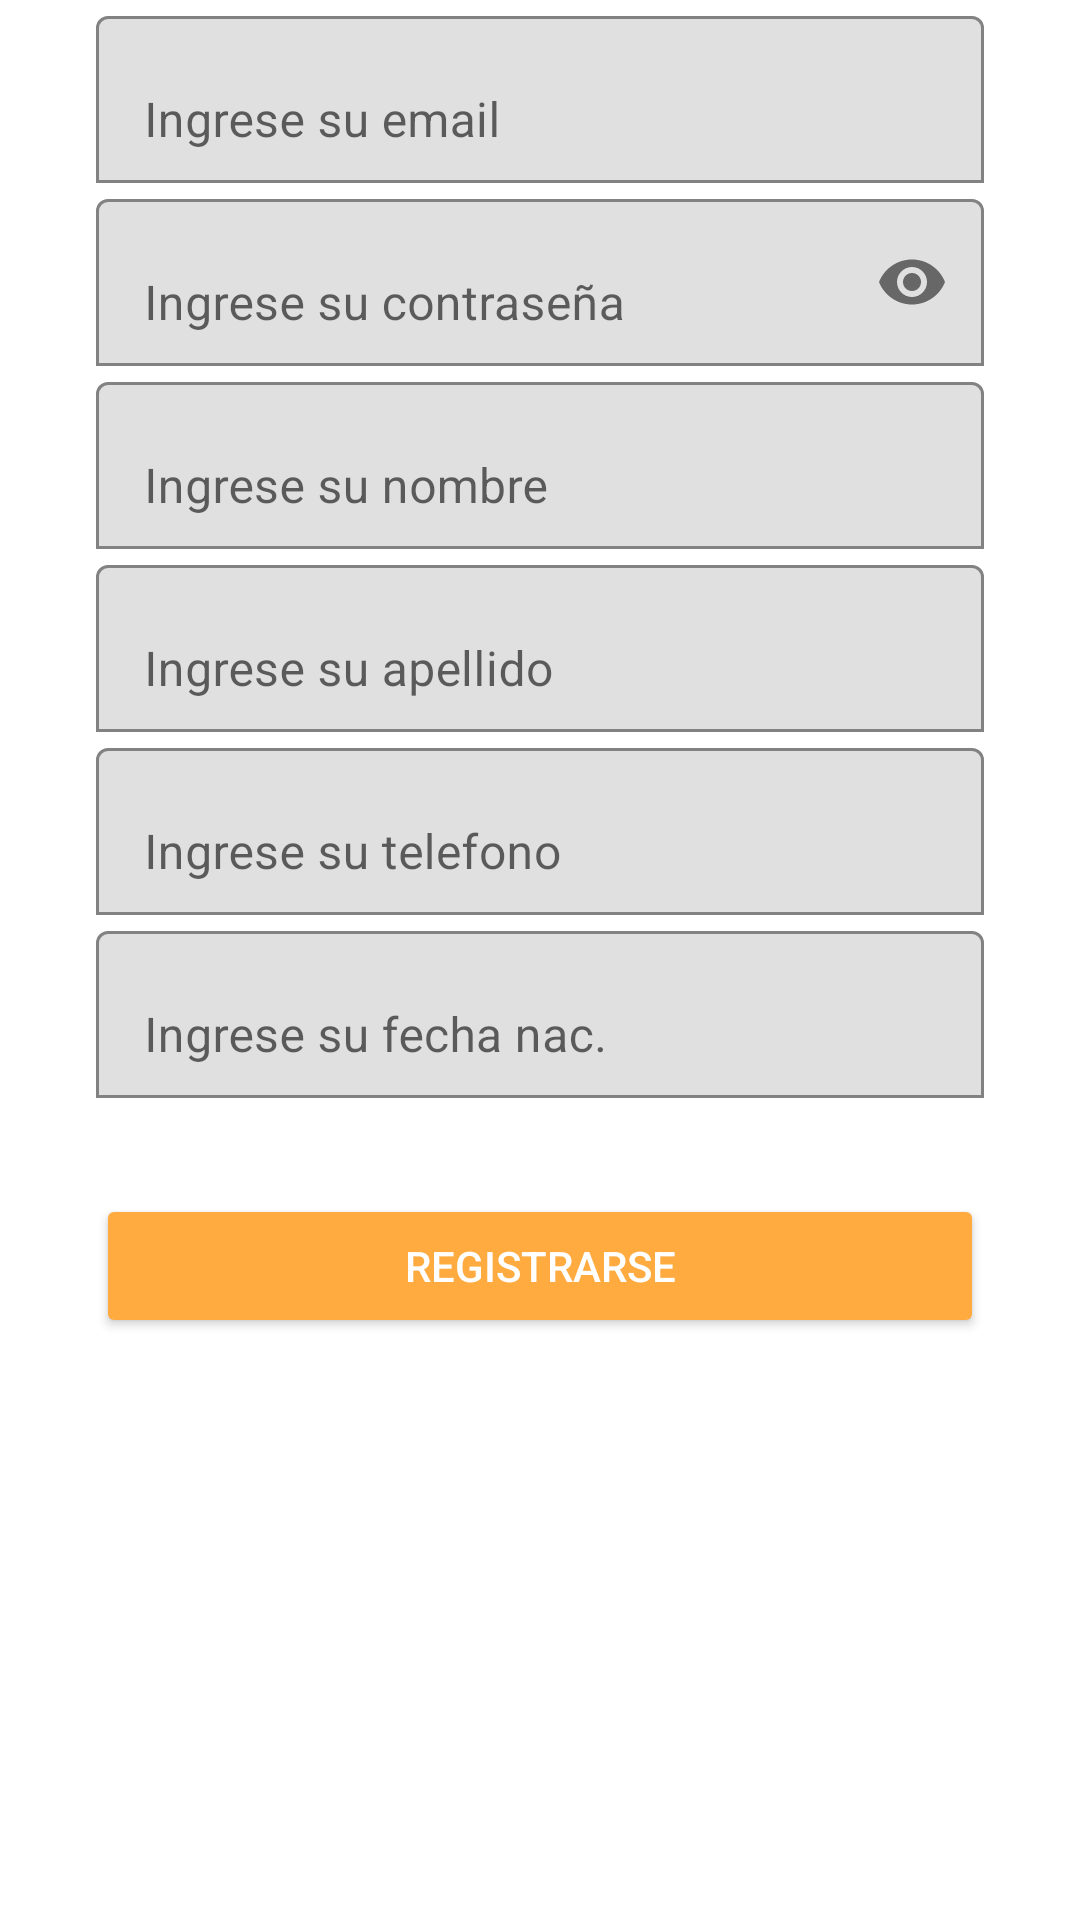

Here is an Android app screen rendered from its layout file. Give the layout XML and the strings, colors and styles it references.
<!-- AndroidManifest.xml: application theme Theme.AppBucal360 -->
<!-- res/layout/fragment_register.xml -->
<?xml version="1.0" encoding="utf-8"?>
<androidx.constraintlayout.widget.ConstraintLayout xmlns:android="http://schemas.android.com/apk/res/android"
    xmlns:app="http://schemas.android.com/apk/res-auto"
    xmlns:tools="http://schemas.android.com/tools"
    android:layout_width="match_parent"
    android:layout_height="match_parent"
    android:paddingStart="32dp"
    android:paddingEnd="32dp"
    tools:context=".presentation.register.RegisterFragment">

    <com.google.android.material.textfield.TextInputLayout
        android:id="@+id/email_text_input_layout"
        android:layout_width="match_parent"
        android:layout_height="wrap_content"
        android:hint="@string/email"
        app:boxBackgroundMode="outline"
        app:boxStrokeColor="@color/primary"
        app:boxStrokeWidth="1dp"
        app:endIconMode="clear_text"
        app:layout_constraintEnd_toEndOf="parent"
        app:layout_constraintStart_toStartOf="parent"
        app:startIconDrawable="@drawable/ic_email_24"
        tools:ignore="MissingConstraints">

        <com.google.android.material.textfield.TextInputEditText
            android:id="@+id/email_edit_text"
            android:layout_width="match_parent"
            android:layout_height="wrap_content"
            android:inputType="textEmailAddress"
            android:maxLines="1"
            android:textColor="@color/primary" />
    </com.google.android.material.textfield.TextInputLayout>

    <com.google.android.material.textfield.TextInputLayout
        android:id="@+id/password_text_input_layout"
        android:layout_width="match_parent"
        android:layout_height="wrap_content"
        android:hint="@string/password"
        app:boxBackgroundMode="outline"
        app:boxStrokeColor="@color/primary"
        app:boxStrokeWidth="1dp"
        app:endIconMode="password_toggle"
        app:layout_constraintEnd_toEndOf="parent"
        app:layout_constraintStart_toStartOf="parent"
        app:layout_constraintTop_toBottomOf="@id/email_text_input_layout"
        app:startIconDrawable="@drawable/ic_lock_24">

        <com.google.android.material.textfield.TextInputEditText
            android:id="@+id/password_edit_text"
            android:layout_width="match_parent"
            android:layout_height="wrap_content"
            android:inputType="textPassword"
            android:maxLines="1"
            android:textColor="@color/primary" />
    </com.google.android.material.textfield.TextInputLayout>

    <com.google.android.material.textfield.TextInputLayout
        android:id="@+id/firstName_text_input_layout"
        android:layout_width="match_parent"
        android:layout_height="wrap_content"
        android:hint="@string/first_name"
        app:boxBackgroundMode="outline"
        app:boxStrokeColor="@color/primary"
        app:boxStrokeWidth="1dp"
        app:endIconMode="clear_text"
        app:layout_constraintEnd_toEndOf="parent"
        app:layout_constraintStart_toStartOf="parent"
        app:layout_constraintTop_toBottomOf="@id/password_text_input_layout">

        <com.google.android.material.textfield.TextInputEditText
            android:id="@+id/firstName_edit_text"
            android:layout_width="match_parent"
            android:layout_height="wrap_content"
            android:maxLines="1"
            android:textColor="@color/primary" />
    </com.google.android.material.textfield.TextInputLayout>

    
    <com.google.android.material.textfield.TextInputLayout
        android:id="@+id/lastName_text_input_layout"
        android:layout_width="match_parent"
        android:layout_height="wrap_content"
        android:hint="@string/last_name"
        app:boxBackgroundMode="outline"
        app:boxStrokeColor="@color/primary"
        app:boxStrokeWidth="1dp"
        app:endIconMode="clear_text"
        app:layout_constraintEnd_toEndOf="parent"
        app:layout_constraintStart_toStartOf="parent"
        app:layout_constraintTop_toBottomOf="@id/firstName_text_input_layout">

        <com.google.android.material.textfield.TextInputEditText
            android:id="@+id/lastName_edit_text"
            android:layout_width="match_parent"
            android:layout_height="wrap_content"
            android:maxLines="1"
            android:textColor="@color/primary" />
    </com.google.android.material.textfield.TextInputLayout>

    <com.google.android.material.textfield.TextInputLayout
        android:id="@+id/phoneNumber_text_input_layout"
        android:layout_width="match_parent"
        android:layout_height="wrap_content"
        android:hint="@string/phone_number"
        app:boxBackgroundMode="outline"
        app:boxStrokeColor="@color/primary"
        app:boxStrokeWidth="1dp"
        app:endIconMode="clear_text"
        app:layout_constraintEnd_toEndOf="parent"
        app:layout_constraintStart_toStartOf="parent"
        app:layout_constraintTop_toBottomOf="@id/lastName_text_input_layout">

        <com.google.android.material.textfield.TextInputEditText
            android:id="@+id/phoneNumber_edit_text"
            android:layout_width="match_parent"
            android:layout_height="wrap_content"
            android:inputType="phone"
            android:maxLines="1"
            android:textColor="@color/primary" />
    </com.google.android.material.textfield.TextInputLayout>

    <com.google.android.material.textfield.TextInputLayout
        android:id="@+id/birthDate_text_input_layout"
        android:layout_width="match_parent"
        android:layout_height="wrap_content"
        android:hint="@string/birth_date"
        app:boxBackgroundMode="outline"
        app:boxStrokeColor="@color/primary"
        app:boxStrokeWidth="1dp"
        app:endIconMode="clear_text"
        app:layout_constraintEnd_toEndOf="parent"
        app:layout_constraintStart_toStartOf="parent"
        app:layout_constraintTop_toBottomOf="@id/phoneNumber_text_input_layout">

        <com.google.android.material.textfield.TextInputEditText
            android:id="@+id/birthDate_edit_text"
            android:layout_width="match_parent"
            android:layout_height="wrap_content"
            android:maxLines="1"
            android:textColor="@color/primary" />
    </com.google.android.material.textfield.TextInputLayout>

    <Button
        android:id="@+id/register_button"
        android:layout_width="match_parent"
        android:layout_height="wrap_content"
        android:layout_marginTop="32dp"
        android:text="@string/register"
        android:backgroundTint="@color/accent"
        android:textColor="@color/primary_text"
        app:layout_constraintTop_toBottomOf="@id/birthDate_text_input_layout"
        app:layout_constraintStart_toStartOf="parent"
        app:layout_constraintEnd_toEndOf="parent" />

</androidx.constraintlayout.widget.ConstraintLayout>
<!-- resources referenced by this layout -->
<resources>
  <color name="accent">#ffab40</color>
  <color name="primary">#1a237e</color>
  <color name="primary_text">#ffffff</color>
  <string name="birth_date">Ingrese su fecha nac.</string>
  <string name="email">Ingrese su email</string>
  <string name="first_name">Ingrese su nombre</string>
  <string name="last_name">Ingrese su apellido</string>
  <string name="password">Ingrese su contraseña</string>
  <string name="phone_number">Ingrese su telefono</string>
  <string name="register">Registrarse</string>
  <style name="Theme.AppBucal360" parent="Theme.MaterialComponents.DayNight.NoActionBar">
          
          <item name="colorPrimary">@color/primary</item>
          <item name="colorPrimaryVariant">@color/primary_dark</item>
          <item name="colorOnPrimary">@color/primary_text</item>
          
          <item name="colorSecondary">@color/secondary</item>
          <item name="colorSecondaryVariant">@color/secondary_dark</item>
          <item name="colorOnSecondary">@color/secondary_light</item>
          
          <item name="android:statusBarColor">?attr/colorPrimaryVariant</item>
          
      </style>
  <color name="primary_dark">#000051</color>
  <color name="secondary">#ff7043</color>
  <color name="secondary_dark">#c63f17</color>
  <color name="secondary_light">#ffa270</color>
</resources>
